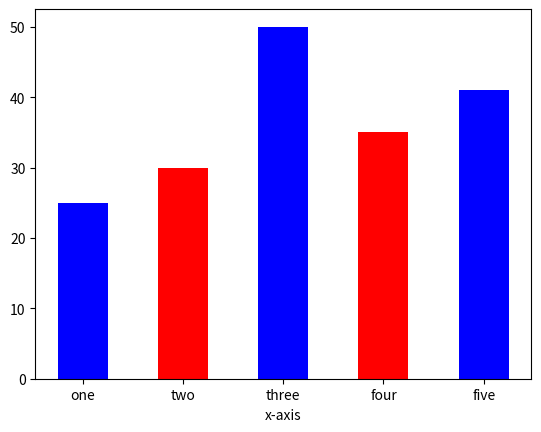

Write Python code to recreate this figure. (Note: this script raises an exception after producing the figure.)
import matplotlib.pyplot as plt
x=[1,2,3,4,5]
y=[25,30,50,35,41]
lb=['one','two','three','four','five']
plt.bar(x,y,tick_label=lb,width=0.5,color=['blue','red'])
plt.xlabel('x-axis')
plt.ylable('y-axis')
plt.show()